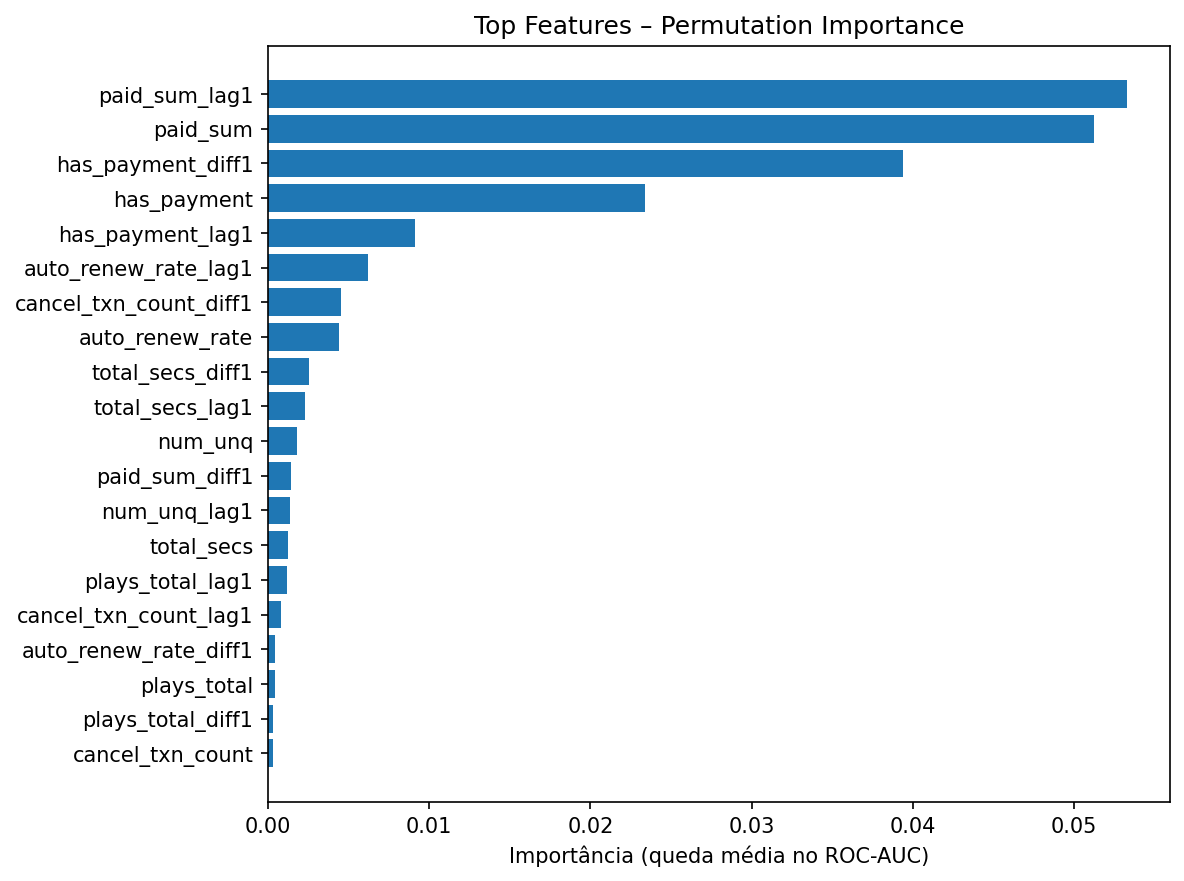

The table this chart was drawn from, first rows:
feature, importance, importance_std
paid_sum_lag1, 0.05328, 0.001029
paid_sum, 0.05125, 0.0006369
has_payment_diff1, 0.03938, 0.0008779
has_payment, 0.02336, 0.001197
has_payment_lag1, 0.009101, 0.000188
auto_renew_rate_lag1, 0.006186, 0.0007095
cancel_txn_count_diff1, 0.004514, 0.00026
auto_renew_rate, 0.004422, 0.0003863
total_secs_diff1, 0.00252, 0.000398
total_secs_lag1, 0.002308, 0.0006189
num_unq, 0.001779, 0.0002909
paid_sum_diff1, 0.001412, 0.0003077
num_unq_lag1, 0.001385, 0.0004442
total_secs, 0.001244, 9.059619937913761e-05
plays_total_lag1, 0.001173, 0.0002096
cancel_txn_count_lag1, 0.00079, 0.0002892
auto_renew_rate_diff1, 0.0004543, 6.827994359163792e-05
plays_total, 0.0004346, 5.439488836598036e-05
plays_total_diff1, 0.0003303, 0.0001229
cancel_txn_count, 0.0003065, 4.723271005050452e-05
num_unq_diff1, 0.0001976, 0.0001423
has_usage, 1.2918166179431978e-05, 8.45696028431108e-06
has_usage_lag1, 0.0, 0.0
has_usage_diff1, 0.0, 0.0
